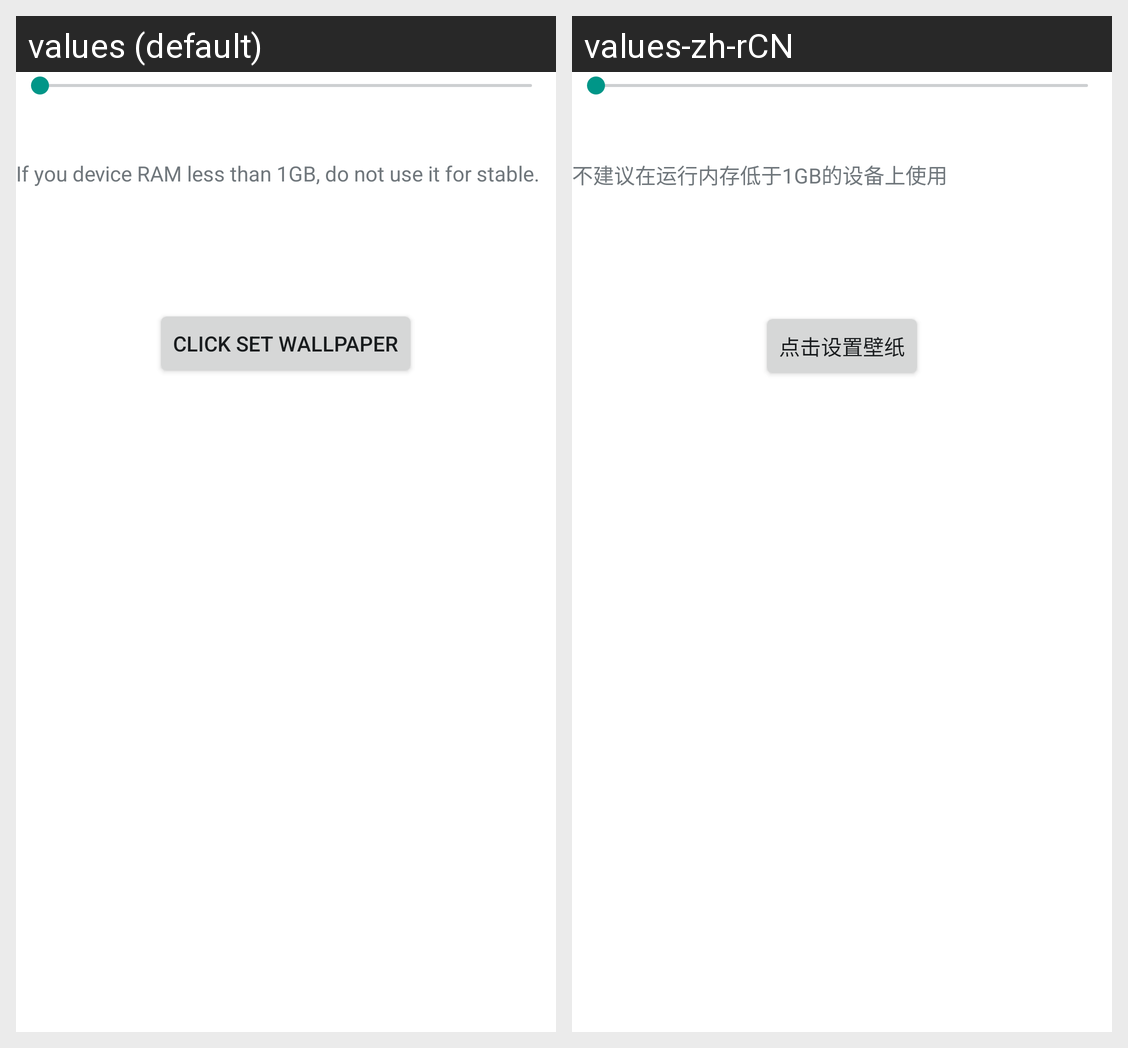

The same Android screen rendered under two of its app's locales, left to right. List the strings drawn on it with the default value and each locale's translation.
Android screen res/layout/blur.xml rendered under 2 locales, left to right: values (default), values-zh-rCN. Device: Nexus 5 (rendered at 1080×1920; each locale shown at half size, 540×960, under a caption strip naming it); theme AppTheme.
Strings drawn on this screen, with the default value and each locale's value (text and hints the layout hard-codes, and strings that could not be matched under every locale, appear in the picture but are not listed):

warning
  values: If you device RAM less than 1GB, do not use it for stable.
  values-zh-rCN: 不建议在运行内存低于1GB的设备上使用

button_blur
  values: click set wallpaper
  values-zh-rCN: 点击设置壁纸
